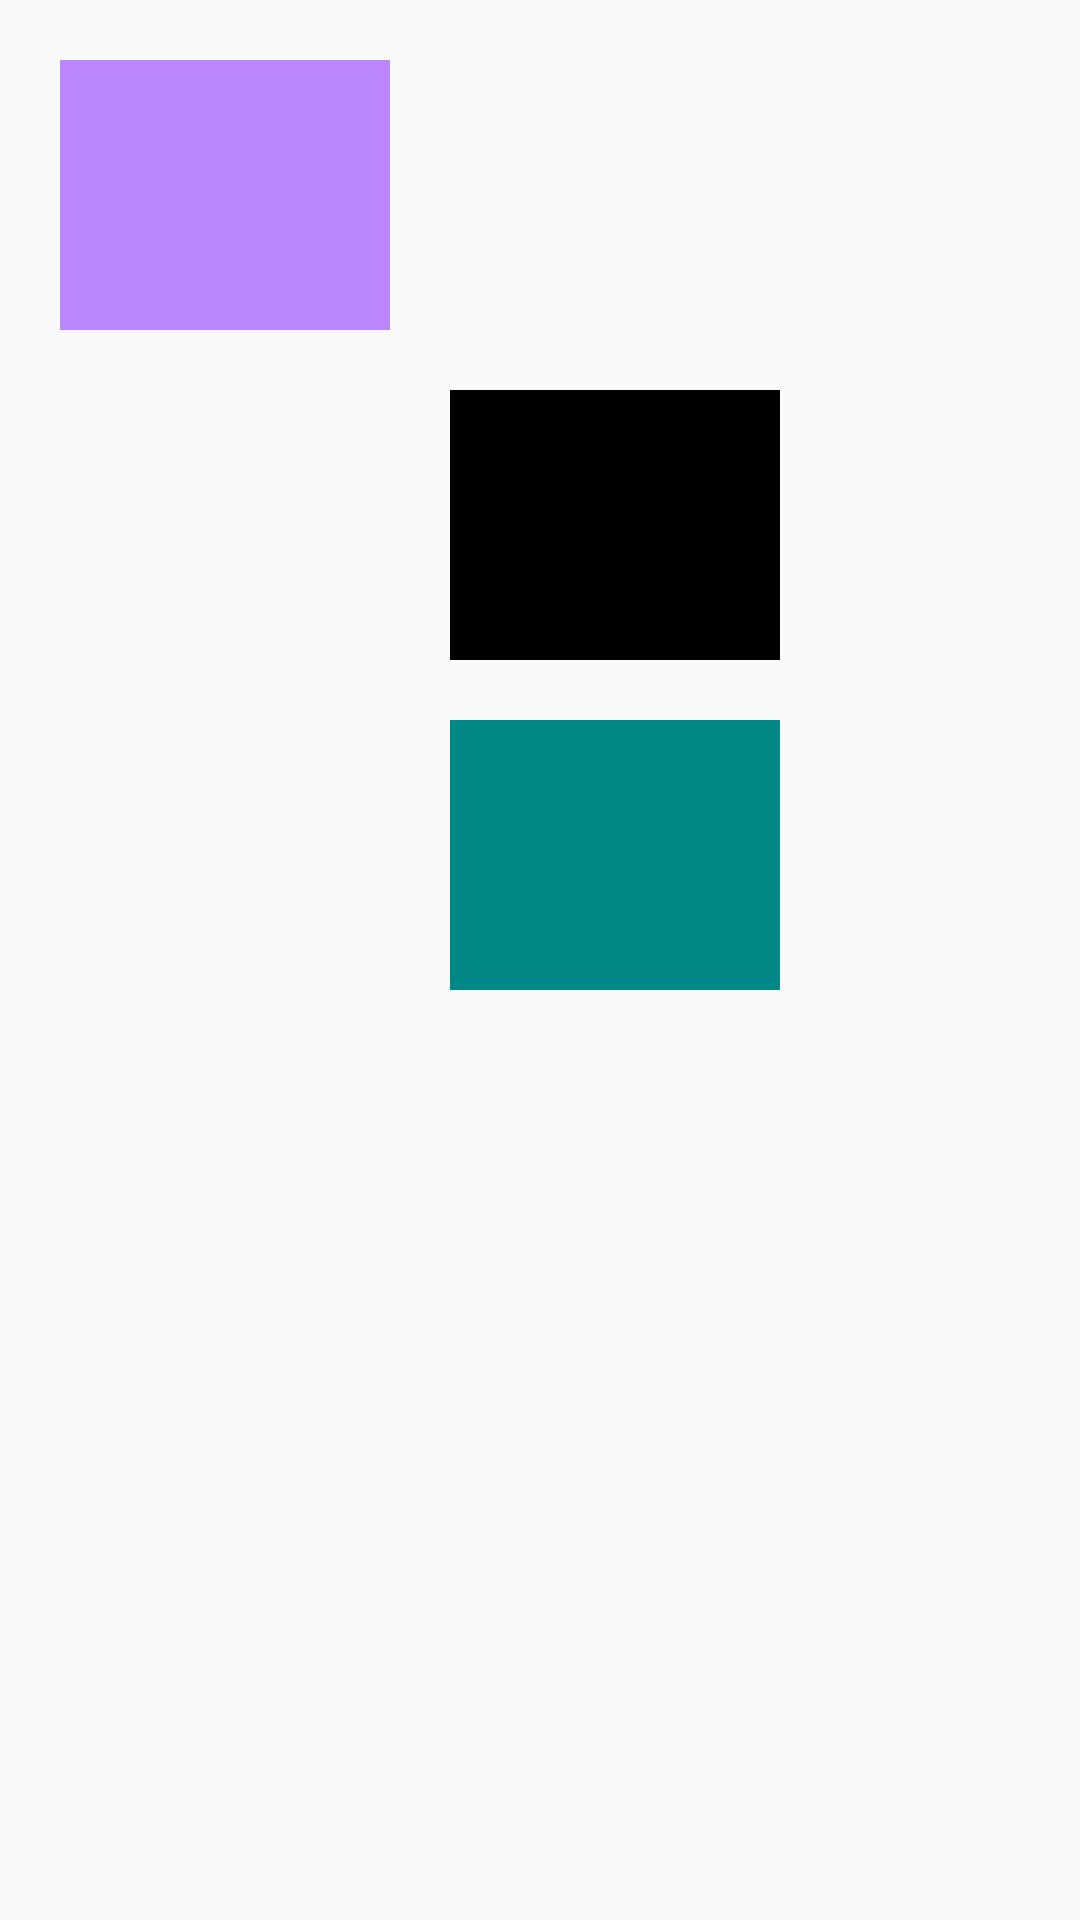

The Android layout XML behind this screen, and the referenced resources:
<!-- AndroidManifest.xml: application theme Theme.TOI -->
<!-- res/layout/fragment_saved_stories__photos_.xml -->
<?xml version="1.0" encoding="utf-8"?>
<androidx.constraintlayout.widget.ConstraintLayout xmlns:android="http://schemas.android.com/apk/res/android"
    xmlns:tools="http://schemas.android.com/tools"
    android:layout_width="match_parent"
    android:layout_height="match_parent"
    tools:context=".fragments.SavedStories_Photos_Fragment">

    <GridLayout
        android:layout_width="match_parent"
        android:layout_height="match_parent"
        android:layout_margin="@dimen/dp_10"
        android:columnCount="3"
        android:rowCount="5">

        <ImageView
            android:layout_width="120dp"
            android:layout_height="@dimen/dp_100"
            android:layout_margin="@dimen/dp_5"
            android:padding="@dimen/dp_5"
            android:src="@color/purple_200">

        </ImageView>

        <ImageView
            android:layout_width="120dp"
            android:layout_height="@dimen/dp_100"
            android:layout_margin="@dimen/dp_5"
            android:padding="@dimen/dp_5">

        </ImageView>

        <ImageView
            android:layout_width="120dp"
            android:layout_height="@dimen/dp_100"

            android:layout_margin="@dimen/dp_5"
            android:padding="@dimen/dp_5">

        </ImageView>

        <ImageView
            android:layout_width="120dp"
            android:layout_height="@dimen/dp_100"
            android:layout_margin="@dimen/dp_5"
            android:padding="@dimen/dp_5">

        </ImageView>

        <ImageView
            android:layout_width="120dp"
            android:layout_height="@dimen/dp_100"
            android:layout_margin="@dimen/dp_5"
            android:padding="@dimen/dp_5"
            android:src="@color/black">

        </ImageView>

        <ImageView
            android:layout_width="120dp"
            android:layout_height="@dimen/dp_100"
            android:layout_margin="@dimen/dp_5"
            android:padding="@dimen/dp_5">

        </ImageView>

        <ImageView
            android:layout_width="120dp"
            android:layout_height="@dimen/dp_100"
            android:layout_margin="@dimen/dp_5"
            android:padding="@dimen/dp_5">

        </ImageView>

        <ImageView
            android:layout_width="120dp"
            android:layout_height="@dimen/dp_100"
            android:layout_margin="@dimen/dp_5"
            android:padding="@dimen/dp_5"
            android:src="@color/teal_700">

        </ImageView>

        <ImageView
            android:layout_width="120dp"
            android:layout_height="@dimen/dp_100"
            android:layout_margin="@dimen/dp_5"
            android:padding="@dimen/dp_5">

        </ImageView>

        <ImageView
            android:layout_width="120dp"
            android:layout_height="@dimen/dp_100"
            android:layout_margin="@dimen/dp_5"
            android:padding="@dimen/dp_5">

        </ImageView>

        <ImageView
            android:layout_width="120dp"
            android:layout_height="@dimen/dp_100"
            android:layout_margin="@dimen/dp_5"
            android:padding="@dimen/dp_5">

        </ImageView>

        <ImageView
            android:layout_width="120dp"
            android:layout_height="@dimen/dp_100"
            android:layout_margin="@dimen/dp_5"
            android:padding="@dimen/dp_5">

        </ImageView>

        <ImageView
            android:layout_width="120dp"
            android:layout_height="@dimen/dp_100"
            android:layout_margin="@dimen/dp_5"
            android:padding="@dimen/dp_5">

        </ImageView>

        <ImageView
            android:layout_width="120dp"
            android:layout_height="@dimen/dp_100"
            android:layout_margin="@dimen/dp_5"
            android:padding="@dimen/dp_5">

        </ImageView>

        <ImageView
            android:layout_width="120dp"
            android:layout_height="@dimen/dp_100"
            android:layout_margin="@dimen/dp_5"
            android:padding="@dimen/dp_5">

        </ImageView>

        <ImageView
            android:layout_width="120dp"
            android:layout_height="@dimen/dp_100"
            android:layout_margin="@dimen/dp_5"
            android:padding="@dimen/dp_5">

        </ImageView>

        <ImageView
            android:layout_width="120dp"
            android:layout_height="@dimen/dp_100"
            android:layout_margin="@dimen/dp_5"
            android:padding="@dimen/dp_5">

        </ImageView>

        <ImageView
            android:layout_width="120dp"
            android:layout_height="@dimen/dp_100"
            android:layout_margin="@dimen/dp_5"
            android:padding="@dimen/dp_5">

        </ImageView>


    </GridLayout>


</androidx.constraintlayout.widget.ConstraintLayout>
<!-- resources referenced by this layout -->
<resources>
  <color name="black">#FF000000</color>
  <color name="purple_200">#FFBB86FC</color>
  <color name="teal_700">#FF018786</color>
  <dimen name="dp_10">10dp</dimen>
  <dimen name="dp_100">100dp</dimen>
  <dimen name="dp_5">5dp</dimen>
  <style name="Theme.TOI" parent="Theme.AppCompat.Light.NoActionBar">
          
          <item name="colorPrimary">@color/red_color</item>
          <item name="colorPrimaryVariant">@color/white</item>
          <item name="colorOnPrimary">@color/white</item>
          
          <item name="colorSecondary">@color/teal_200</item>
          <item name="colorSecondaryVariant">@color/teal_700</item>
          <item name="colorOnSecondary">@color/black</item>
          
          <item name="android:statusBarColor" tools:targetApi="l">?attr/colorPrimaryVariant</item>
          
  
  
      </style>
  <color name="red_color">#FF0000</color>
  <color name="white">#FFFFFFFF</color>
  <color name="teal_200">#FF03DAC5</color>
</resources>
